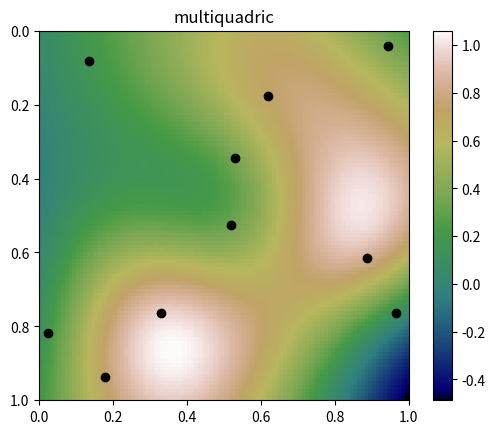
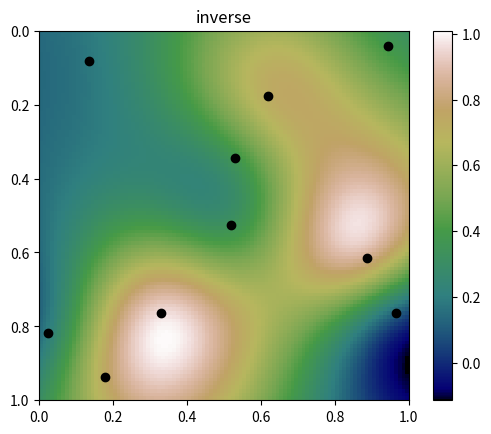
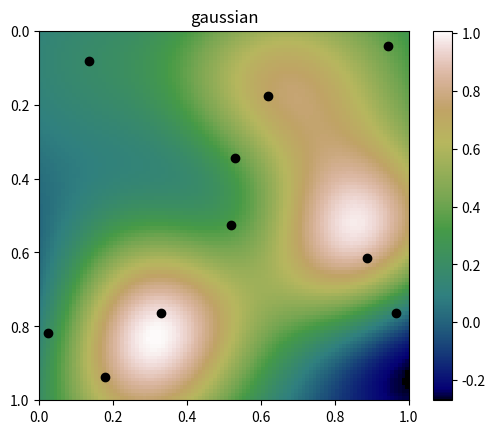
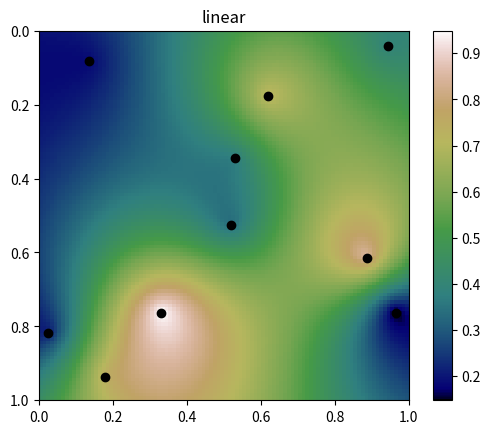
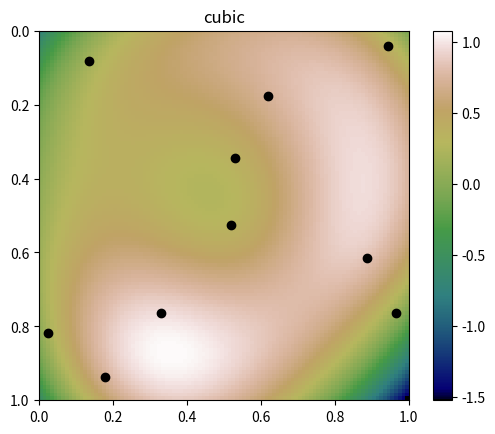
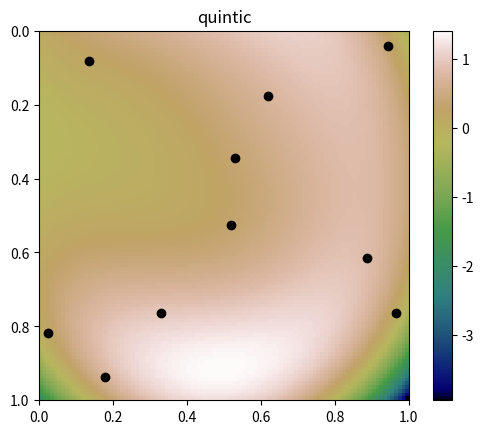
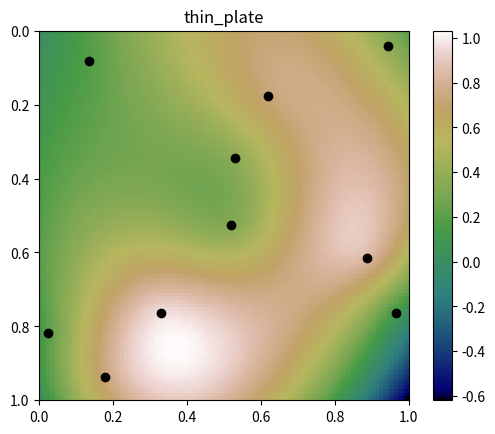

The matplotlib source for these figures, in order:
import numpy as np
import scipy.interpolate
import matplotlib.pyplot as plt
np.random.seed(1977)

x, y, z = np.random.random((3, 10))
yi, xi = np.mgrid[0:1:100j, 0:1:100j]

interp_types = ['multiquadric', 'inverse', 'gaussian', 'linear', 'cubic',
                'quintic', 'thin_plate']

for kind in interp_types:
    interp = scipy.interpolate.Rbf(x, y, z, function=kind)
    zi = interp(xi, yi)

    fig, ax = plt.subplots()
    ax.plot(x, y, 'ko')
    im = ax.imshow(zi, extent=[0, 1, 1, 0], cmap='gist_earth')
    fig.colorbar(im)
    ax.set(title=kind)
    fig.savefig(kind + '.png', dpi=80)

plt.show()